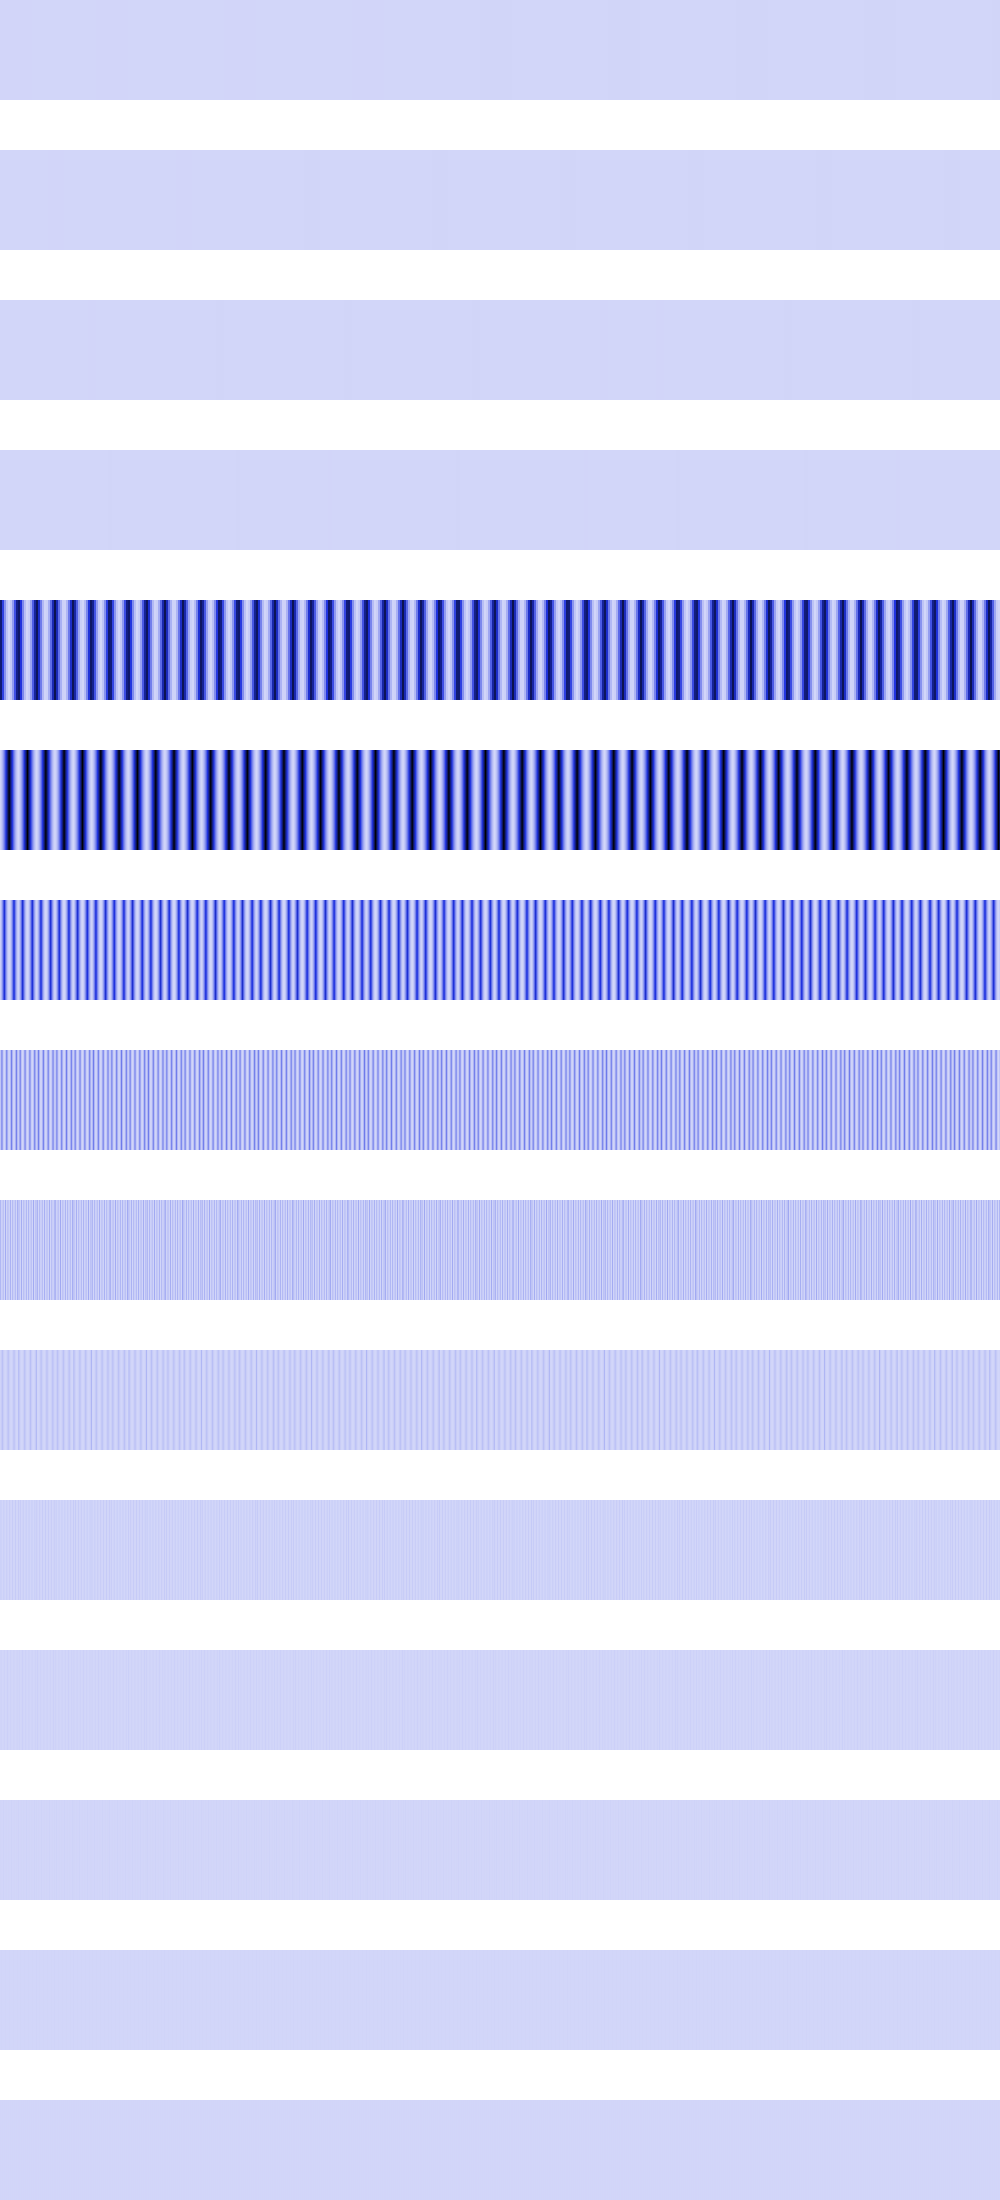

The data file committed next to this chart (first rows):
2102520, 2102520, 2102520, 2102520, 2102520, 2102520, 2102520, 2102520, 2102520, 2102520, 2102520, 2102520, 2102520, 2102520, 2102520, 2102520, 2102520, 2102520, 2102520, 2102520, 2102520, 2102520, 2102520, 2102520
0, 0, 0, 0, 0, 0, 0, 0, 0, 0, 0, 0, 0, 0, 0, 0, 242064, 242064, 242064, 242064, 242064, 242064, 242064, 242064
0, 0, 0, 0, 0, 0, 0, 0, 0, 0, 0, 0, 0, 0, 0, 0, 968256, 968256, 968256, 968256, 968256, 968256, 968256, 968256
0, 0, 0, 0, 0, 0, 0, 0, 0, 0, 0, 0, 0, 0, 0, 0, 2027776, 2027776, 2027776, 2027776, 0, 0, 0, 0
766181440, 766181440, 436641184, 436641184, 199147616, 199147616, 53698880, 53698880, 295936, 295936, 38937020, 38937020, 169623664, 169623664, 392361280, 392361280, 707133504, 707133504, 796590464, 796590464, 483295296, 483295296, 231042496, 231042496
11505664, 46022656, 103549536, 184090624, 287638464, 414198144, 563775488, 736362496, 931968896, 999559488, 796590464, 616628224, 459670112, 325727424, 214795520, 126877696, 61968384, 20070400, 1478656, 32444416, 82591744, 155748080, 251920384, 371098368
23011328, 92045312, 207101952, 368181248, 499781952, 308314112, 162865152, 63438848, 10035200, 2654208, 41295872, 125960192, 256647168, 433356800, 429593600, 253755392, 123936768, 40140800, 12984320, 64888832, 165183488, 311499712, 503840768, 364713856
46022656, 184090624, 154157056, 31719424, 1327104, 62980096, 216678400, 126877696, 20070400, 5308416, 82591744, 251920384, 102252544, 11075584, 11943936, 104857600, 247873536, 80281600, 25968640, 129777664, 212926464, 60964864, 1048576, 33177600
92045312, 15859712, 31490048, 63438848, 2654208, 125960192, 5537792, 52428800, 40140800, 10616832, 106463232, 524288, 78675968, 22151168, 23887872, 75497472, 819200, 110231552, 51937280, 49840128, 6422528, 121929728, 2097152, 66355200
7929856, 31719424, 62980096, 26214400, 5308416, 262144, 11075584, 37748736, 55115776, 21233664, 3211264, 1048576, 14745600, 44302336, 47775744, 16777216, 1638400, 2359296, 70320128, 40960000, 12845056, 589824, 4194304, 23658496
15859712, 13107200, 131072, 18874368, 10616832, 524288, 22151168, 8388608, 1179648, 25690112, 6422528, 2097152, 29491200, 4718592, 3276800, 33554432, 3276800, 4718592, 31588352, 6422528, 25690112, 1179648, 8388608, 22151168
6553600, 9437184, 262144, 4194304, 12845056, 1048576, 2359296, 16777216, 2359296, 1048576, 12845056, 4194304, 262144, 9437184, 6553600, 0, 6553600, 9437184, 4456448, 12845056, 1048576, 2359296, 16777216, 2359296
4718592, 2097152, 524288, 8388608, 524288, 2097152, 4718592, 0, 4718592, 2097152, 524288, 8388608, 524288, 2097152, 4718592, 0, 4718592, 2097152, 8912896, 524288, 2097152, 4718592, 0, 4718592
1048576, 4194304, 1048576, 0, 1048576, 4194304, 1048576, 0, 1048576, 4194304, 1048576, 0, 1048576, 4194304, 1048576, 0, 1048576, 4194304, 1048576, 1048576, 4194304, 1048576, 0, 1048576
2097152, 0, 2097152, 0, 2097152, 0, 2097152, 0, 2097152, 0, 2097152, 0, 2097152, 0, 2097152, 0, 2097152, 0, 2097152, 2097152, 0, 2097152, 0, 2097152
